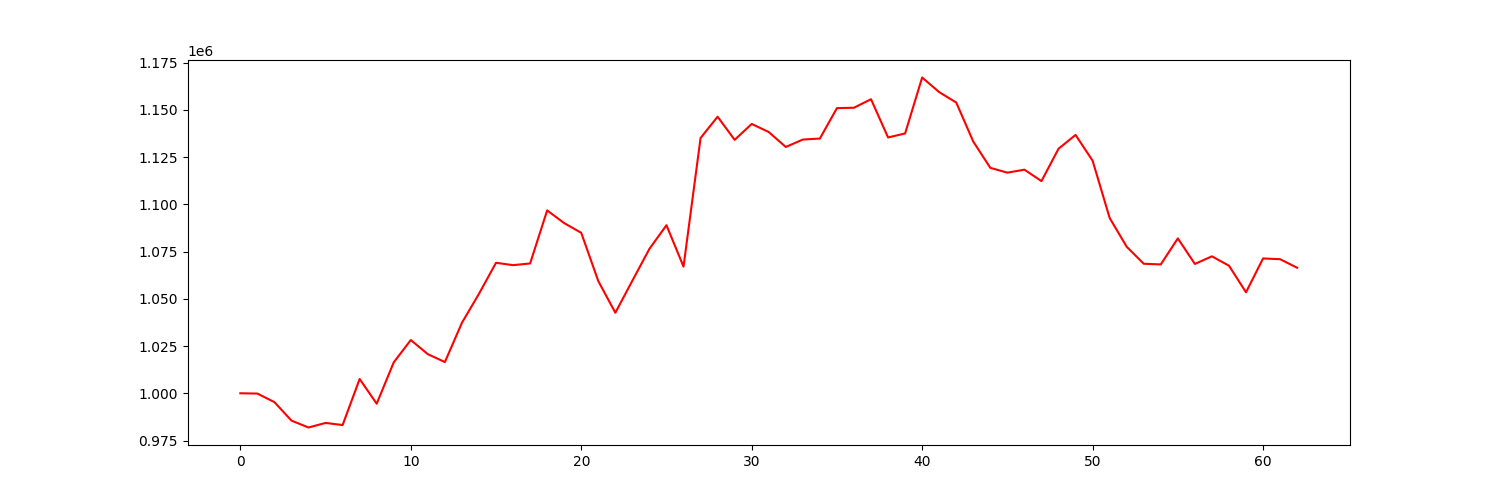

The data file committed next to this chart (first rows):
account_value, date, daily_return
1000000, 2022-10-04, 
999852, 2022-10-05, -0.0001477
995323, 2022-10-06, -0.00453
985536, 2022-10-07, -0.009833
981892, 2022-10-10, -0.003698
984310, 2022-10-11, 0.002463
983190, 2022-10-12, -0.001137
1007568, 2022-10-13, 0.02479
994482, 2022-10-14, -0.01299
1016377, 2022-10-17, 0.02202
1028181, 2022-10-18, 0.01161
1020703, 2022-10-19, -0.007274
1016530, 2022-10-20, -0.004088
1037304, 2022-10-21, 0.02044
1052653, 2022-10-24, 0.0148
1069063, 2022-10-25, 0.01559
1067812, 2022-10-26, -0.00117
1068706, 2022-10-27, 0.0008367
1096780, 2022-10-28, 0.02627
1090061, 2022-10-31, -0.006126
1084912, 2022-11-01, -0.004724
1059385, 2022-11-02, -0.02353
1042629, 2022-11-03, -0.01582
1059601, 2022-11-04, 0.01628
1076453, 2022-11-07, 0.0159
1088948, 2022-11-08, 0.01161
1067033, 2022-11-09, -0.02013
1135094, 2022-11-10, 0.06379
1146368, 2022-11-11, 0.009932
1134117, 2022-11-14, -0.01069
1142539, 2022-11-15, 0.007426
1138263, 2022-11-16, -0.003743
1130354, 2022-11-17, -0.006948
1134284, 2022-11-18, 0.003477
1134808, 2022-11-21, 0.0004616
1150904, 2022-11-22, 0.01418
1151122, 2022-11-23, 0.0001894
1155620, 2022-11-25, 0.003908
1135375, 2022-11-28, -0.01752
1137510, 2022-11-29, 0.00188
1167116, 2022-11-30, 0.02603
1159381, 2022-12-01, -0.006627
1153873, 2022-12-02, -0.004751
1133187, 2022-12-05, -0.01793
1119294, 2022-12-06, -0.01226
1116757, 2022-12-07, -0.002267
1118336, 2022-12-08, 0.001414
1112294, 2022-12-09, -0.005402
1129415, 2022-12-12, 0.01539
1136721, 2022-12-13, 0.006468
1123088, 2022-12-14, -0.01199
1092776, 2022-12-15, -0.02699
1077540, 2022-12-16, -0.01394
1068549, 2022-12-19, -0.008344
1068199, 2022-12-20, -0.0003281
1081986, 2022-12-21, 0.01291
1068450, 2022-12-22, -0.01251
1072487, 2022-12-23, 0.003779
1067517, 2022-12-27, -0.004635
1053440, 2022-12-28, -0.01319
... 3 more rows
